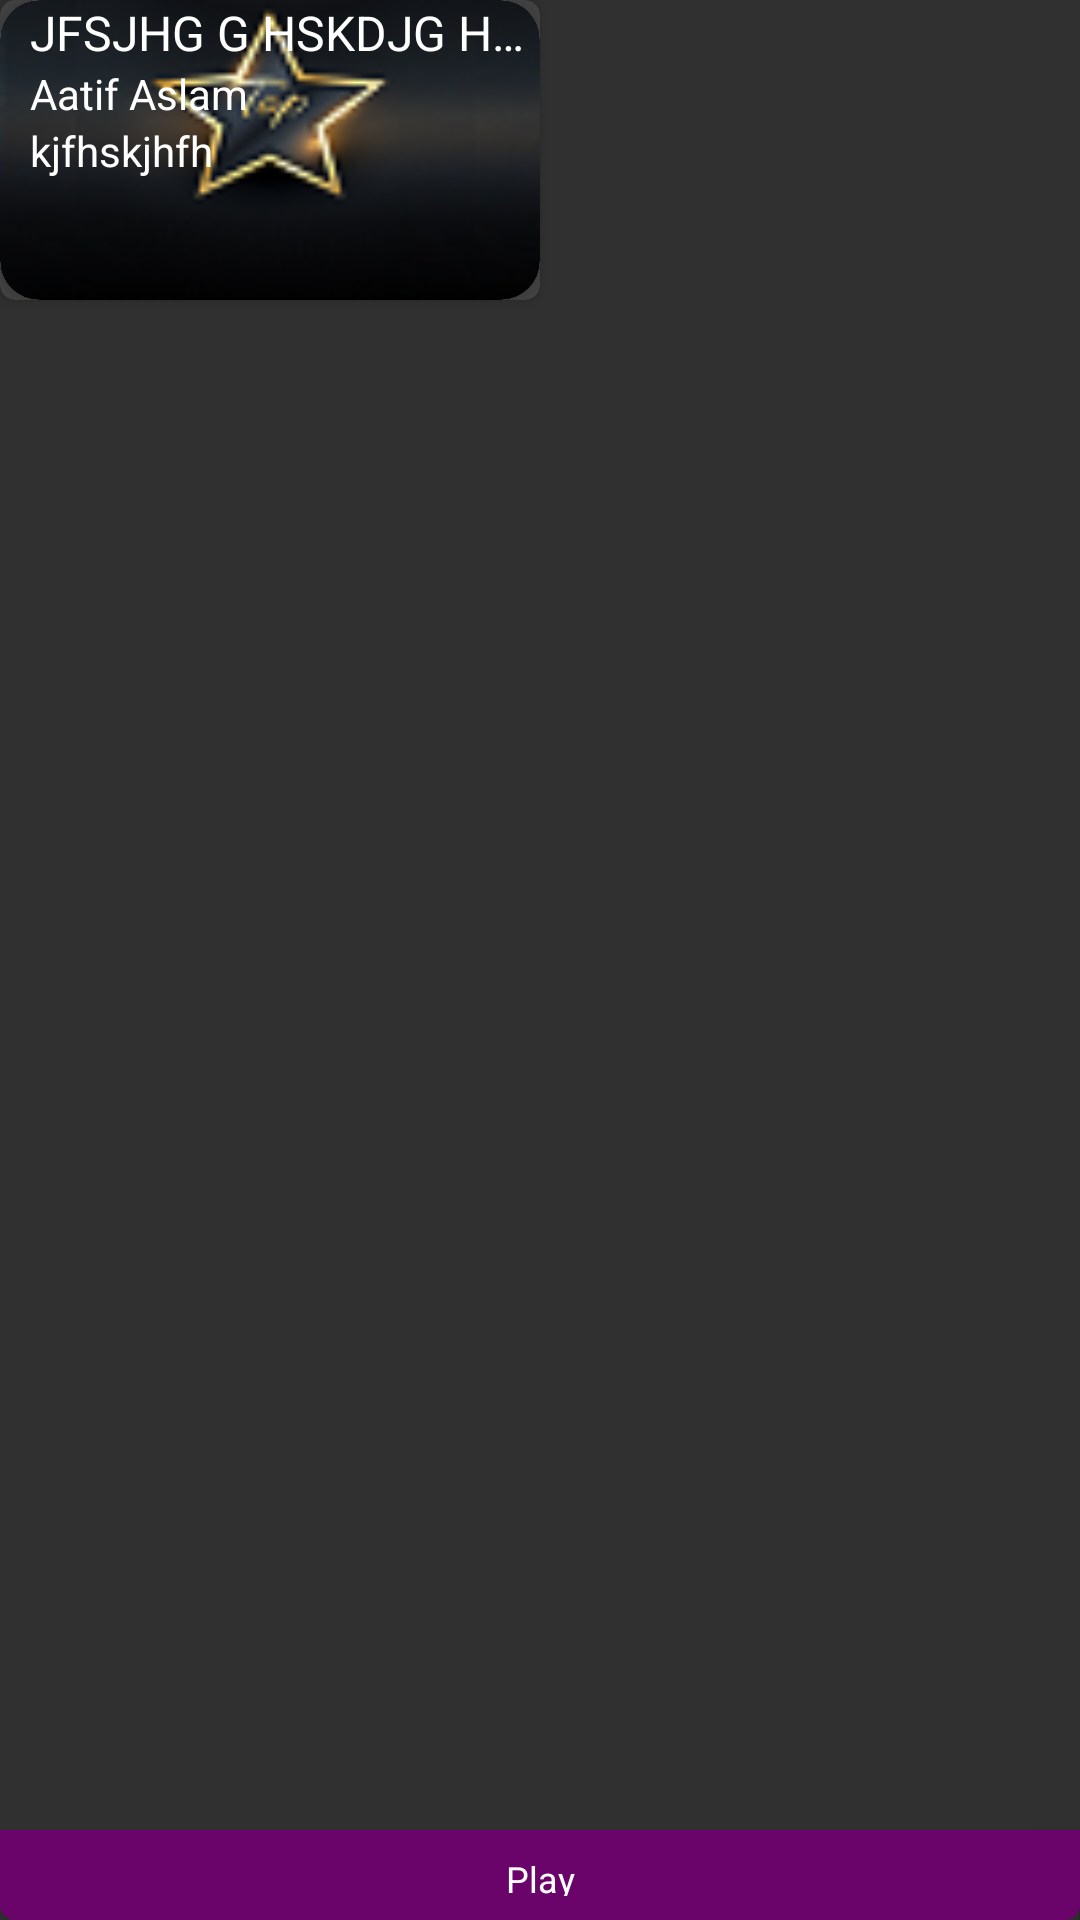

Reconstruct the res/layout file that produces this screen, plus the resources it refers to.
<!-- AndroidManifest.xml: application theme Theme.AppCompat.NoActionBar -->
<!-- res/layout/view_grid_item_copy.xml -->
<?xml version="1.0" encoding="utf-8"?>
<RelativeLayout xmlns:android="http://schemas.android.com/apk/res/android"
    xmlns:app="http://schemas.android.com/apk/res-auto"
    android:id="@+id/layout"
    android:layout_marginLeft="@dimen/margin_4"
    android:layout_marginTop="@dimen/margin_4"
    android:layout_width="180dp"
    android:layout_height="100dp"
    android:background="@drawable/transparent"
    >
    <android.support.v7.widget.CardView
        android:layout_width="180dp"
        android:layout_height="100dp"
        android:elevation="@dimen/margin_5"
        app:cardCornerRadius="@dimen/margin_5"
        android:background="@drawable/transparent"
        >
        <FrameLayout
            android:layout_width="match_parent"
            android:layout_height="match_parent"
            android:orientation="vertical"
            >

            <android.support.v7.widget.CardView
                android:id="@+id/cardViewClass"
                style="@style/CardViewProfileLarge"
                android:layout_width="match_parent"
                android:layout_height="100dp"
                app:layout_constraintLeft_toLeftOf="parent"
                app:layout_constraintRight_toRightOf="parent"
                app:layout_constraintTop_toTopOf="parent">

                <ImageView
                    android:id="@+id/imageViewClass"
                    android:layout_width="match_parent"
                    android:layout_height="match_parent"
                    android:scaleType="centerCrop"
                    android:src="@drawable/slide1" />
                <ImageView
                    android:layout_width="match_parent"
                    android:layout_height="match_parent"
                    android:scaleType="centerCrop"
                    android:src="@color/black_transparent" />

            </android.support.v7.widget.CardView>
            <LinearLayout
                android:layout_width="wrap_content"
                android:layout_height="wrap_content"
                android:orientation="vertical"
                android:layout_marginStart="@dimen/margin_10"
                android:background="@drawable/transparent"
                android:elevation="@dimen/margin_30"

                >
                <TextView
                    android:id="@+id/textViewSongName"
                    android:layout_width="match_parent"
                    android:layout_height="wrap_content"
                    android:ellipsize="end"
                    android:gravity="center_vertical"
                    android:maxLines="1"
                    android:text="jfsjhg g hskdjg hhjh kjghskj "
                    android:textColor="@color/white"
                    android:textSize="@dimen/text_large"
                    android:textAllCaps="true"
                    app:layout_constraintLeft_toLeftOf="parent"
                    app:layout_constraintRight_toRightOf="parent"
                    app:layout_constraintTop_toBottomOf="@id/cardViewClass"
                    />

                <TextView
                    android:id="@+id/textViewArtistName"
                    android:layout_width="match_parent"
                    android:layout_height="wrap_content"
                    android:ellipsize="end"
                    android:gravity="center_vertical"
                    android:maxLines="1"
                    android:text="Aatif Aslam"
                    android:textColor="@color/white"
                    android:textSize="@dimen/text_small"
                    />
                <TextView
                    android:id="@+id/textViewAlbum"
                    android:layout_width="match_parent"
                    android:layout_height="wrap_content"
                    android:ellipsize="end"
                    android:gravity="center_vertical"
                    android:maxLines="1"
                    android:text="kjfhskjhfh"
                    android:textColor="@color/white"
                    android:textSize="@dimen/text_small"
                    />

            </LinearLayout>


        </FrameLayout>
    </android.support.v7.widget.CardView>


    <TextView
        android:id="@+id/textViewPlay"
        android:layout_width="match_parent"
        android:layout_height="30dp"
        android:background="@drawable/blue_button_bottom_corners_new"
        android:drawableTint="@color/theme_dark_text"
        android:elevation="@dimen/margin_5"
        android:ellipsize="end"
        android:gravity="center"
        android:maxLines="1"
        android:padding="@dimen/margin_8"
        android:text="Play"
        android:textColor="@color/white"
        android:textSize="@dimen/text_s_medium"
        android:visibility="visible"
        android:layout_alignParentBottom="true" />



</RelativeLayout>
<!-- resources referenced by this layout -->
<resources>
  <color name="black_transparent">#00000000</color>
  <color name="theme_dark_text">#262626</color>
  <color name="white">#ffffff</color>
  <dimen name="margin_10">10dp</dimen>
  <dimen name="margin_30">30dp</dimen>
  <dimen name="margin_4">4dp</dimen>
  <dimen name="margin_5">5dp</dimen>
  <dimen name="margin_8">8dp</dimen>
  <dimen name="text_large">16sp</dimen>
  <dimen name="text_s_medium">12sp</dimen>
  <dimen name="text_small">14sp</dimen>
  <!-- drawable blue_button_bottom_corners_new (drawable) -->
  <?xml version="1.0" encoding="utf-8"?>
  <shape xmlns:android="http://schemas.android.com/apk/res/android"
      android:shape="rectangle">
      <solid android:color="@color/colorAccent" />
      <corners android:bottomRightRadius="@dimen/margin_5"
          android:bottomLeftRadius="@dimen/margin_5"/>
  </shape>
  <!-- drawable slide1: png bitmap (drawable, 9869 bytes) -->
  <style name="CardViewProfileLarge" parent="CardViewTheme">
          <item name="android:layout_height">250dp</item>
          <item name="android:layout_width">200dp</item>
          <item name="cardCornerRadius">13dp</item>
      </style>
  <color name="colorAccent">#6A046A</color>
  <style name="CardViewTheme" parent="CardView">
          <item name="android:layout_height">wrap_content</item>
          <item name="android:layout_width">match_parent</item>
          <item name="cardCornerRadius">4dp</item>
          <item name="cardElevation">2dp</item>
          <item name="cardBackgroundColor">@android:color/white</item>
          <item name="cardPreventCornerOverlap">false</item>
          <item name="cardUseCompatPadding">false</item>
          <item name="contentPadding">0dp</item>
      </style>
</resources>
